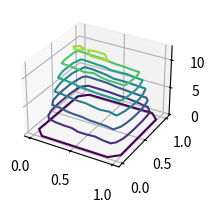

Write the Python code that produced this figure.
#!/usr/local/bin/python
# coding=utf-8

import numpy as np
import matplotlib.pylab as plt
from mpl_toolkits.mplot3d import Axes3D
import time

start = time.time()
N = 10
m = (N - 1) * (N - 1)

# Generates 2D Laplace matrix using Dirichlet boundary conditions
def generate_2D(N):
    L = np.zeros(shape=((N - 1) * (N - 1), (N - 1) * (N - 1)))
    for i in range(0, m):       # rows
        for j in range(0, m):   # columns
            L[i, j] = 0.0
            if i == j:
                L[i, j] = 4.0
            if i + 1 == j or j + 1 == i or i + 3 == j or j + 3 == i:
                L[i, j] = -1.0
    return L

L = generate_2D(N)
b = np.random.randn(m)
x = np.linalg.solve(L, b)
x.shape = (N - 1, N - 1)
elapsed = (time.time() - start)
print("Elapsed: {}".format(elapsed))

space = np.linspace(0,1, N + 1)
fig = plt.Figure()
axes1 = plt.subplot(2, 2, 1, projection="3d")
xx, yy = np.meshgrid(space, space)
values = np.zeros(shape=(N + 1,N + 1))

for i in range(1, N):
    for j in range(1, N):
        values[i,j] = x[i - 1, j - 1]

plt.contour(xx, yy, values)
plt.show()